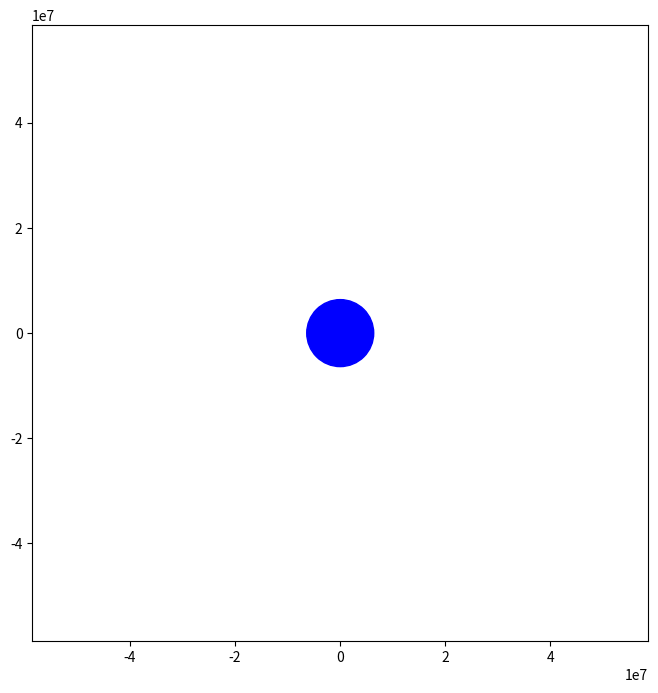

Recreate this plot in Python.
import numpy as np
import matplotlib.pyplot as plt
from matplotlib.animation import FuncAnimation

#constants/conditions
G = 6.67430e-11  # gravitational constant, m^3 kg^-1 s^-2
M = 5.972e24  # mass of the earth, kg
R = 6.371e6  # radius of the earth, m

r0 = R + 2000e3 # initial satellite distance from Earth's center, m (400 km altitude)
# v0 = np.sqrt(G * M / r0) * 1.0  # initial speed for a near-circular orbit, m/s
v0 =  8000  # initial speed for a near-circular orbit, m/s
initial_state = [r0, 0, 0, v0]  # [x0, y0, vx0, vy0]
frameScale = 7

# time vals
t0 = 0
orbit_period = 10 * 2 * np.pi * np.sqrt(r0**3 / (G * M)) 
tf = orbit_period * 10
n_steps = 3000
dt = (tf - t0) / n_steps

t_v = np.linspace(t0, tf, n_steps + 1)
x_v = np.zeros(n_steps + 1)
y_v = np.zeros(n_steps + 1)
vx_v = np.zeros(n_steps + 1)
vy_v = np.zeros(n_steps + 1)

x_v[0], y_v[0] = initial_state[0], initial_state[1]
vx_v[0], vy_v[0] = initial_state[2], initial_state[3]

# velocity verlet (newton grav)
# ax = g * m * (delta x) / r^3 
# ay = g * m * (delta y) / r^3 
# x = x + vx * timestep + 0.5 * ax * time step^2 
# y = y + yx * timestep + 0.5 * ay * time step^2 
# delta v = 0.5 * (a[t] + a[t+1]) * time step 
for i in range(n_steps):
    r = np.sqrt(x_v[i]**2 + y_v[i]**2)
    ax = -G * M * x_v[i] / r**3
    ay = -G * M * y_v[i] / r**3
    
    x_v[i + 1] = x_v[i] + vx_v[i] * dt + 0.5 * ax * dt**2
    y_v[i + 1] = y_v[i] +vy_v[i]* dt + 0.5 * ay * dt**2
    
    r_new = np.sqrt(x_v[i + 1]**2 + y_v[i + 1]**2)
    ax_new = -G * M * x_v[i + 1] / r_new**3
    ay_new = -G * M * y_v[i + 1] / r_new**3
    
    vx_v[i + 1] = vx_v[i] + 0.5 * (ax + ax_new) * dt
    vy_v[i + 1] = vy_v[i] + 0.5 * (ay + ay_new) * dt

# animations
fig, ax = plt.subplots(figsize=(8, 8))
ax.set_aspect('equal')


ax.set_xlim(-frameScale*r0, frameScale*r0)
ax.set_ylim(-frameScale*r0, frameScale*r0)
earth = plt.Circle((0, 0), R, color='b')
satellite, = ax.plot([], [], 'o', color='red')
trail, = ax.plot([], [], '-', color='yellow', lw=1, alpha=0.5)
ax.add_artist(earth)

def init():
    satellite.set_data([], [])
    trail.set_data([], [])
    return satellite, trail

def update(frame):
    satellite.set_data(x_v[frame], y_v[frame])
    trail.set_data(x_v[:frame], y_v[:frame])
    return satellite, trail

ani = FuncAnimation(fig, update, frames=len(t_v), init_func=init, blit=True, interval=10)

plt.show()
